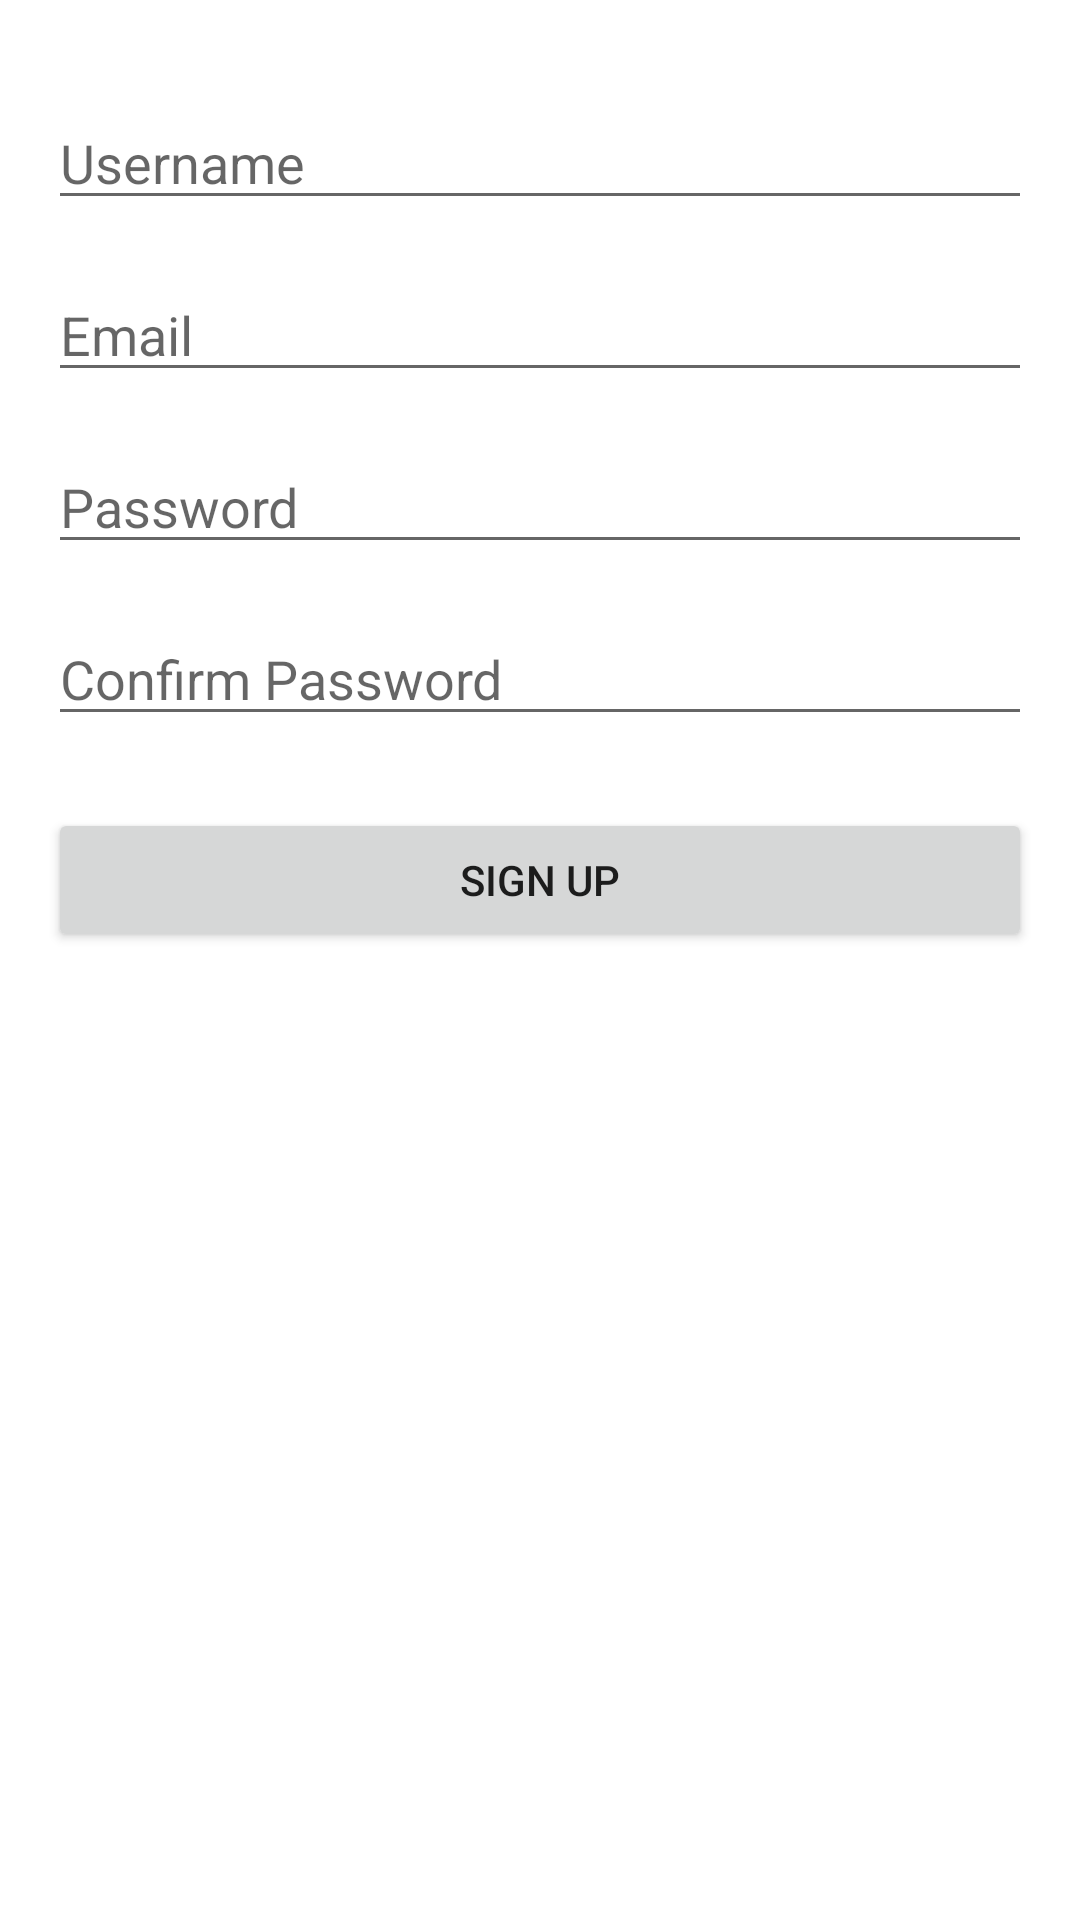

Here is an Android app screen rendered from its layout file. Give the layout XML and the strings, colors and styles it references.
<!-- AndroidManifest.xml: application theme AppTheme -->
<!-- res/layout/fragment_signup.xml -->
<?xml version="1.0" encoding="utf-8"?>
<LinearLayout xmlns:android="http://schemas.android.com/apk/res/android"
    android:layout_width="match_parent"
    android:layout_height="match_parent"
    android:orientation="vertical"
    android:padding="16dp">

    <EditText
        android:id="@+id/usernameEditText"
        android:layout_width="match_parent"
        android:layout_height="wrap_content"
        android:layout_marginTop="16dp"
        android:hint="Username"
        android:inputType="text" />

    <EditText
        android:id="@+id/emailEditText"
        android:layout_width="match_parent"
        android:layout_height="wrap_content"
        android:layout_marginTop="16dp"
        android:hint="Email"
        android:inputType="textEmailAddress" />

    <EditText
        android:id="@+id/passwordEditText"
        android:layout_width="match_parent"
        android:layout_height="wrap_content"
        android:layout_marginTop="16dp"
        android:hint="Password"
        android:inputType="textPassword" />

    <EditText
        android:id="@+id/confirmPasswordEditText"
        android:layout_width="match_parent"
        android:layout_height="wrap_content"
        android:layout_marginTop="16dp"
        android:hint="Confirm Password"
        android:inputType="textPassword" />

    <Button
        android:id="@+id/signupButton"
        android:layout_width="match_parent"
        android:layout_height="wrap_content"
        android:layout_marginTop="24dp"
        android:text="Sign Up" />

</LinearLayout>
<!-- resources referenced by this layout -->
<resources>
  <style name="AppTheme" parent="Theme.MaterialComponents.Light.DarkActionBar">
          <item name="colorPrimary">@color/purple_500</item>
          <item name="colorPrimaryDark">@color/purple_700</item>
          <item name="colorAccent">@color/teal_200</item>
          <item name="android:windowBackground">@color/background</item>
          <item name="android:textColorPrimary">@color/text_primary</item>
          <item name="android:textColorSecondary">@color/text_secondary</item>
      </style>
  <color name="purple_500">#FF6200EE</color>
  <color name="purple_700">#FF3700B3</color>
  <color name="teal_200">#FF03DAC5</color>
  <color name="background">#FFFFFFFF</color>
  <color name="text_primary">#DE000000</color>
  <color name="text_secondary">#99000000</color>
</resources>
